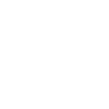
t = 0.00 s
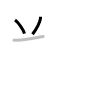
t = 2.25 s
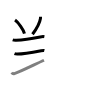
t = 4.50 s
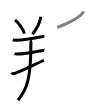
t = 6.50 s
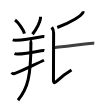
t = 8.75 s
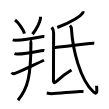
t = 11.00 s

The animated SVG that drew these frames (rendered in a browser with its animation timeline set to each time). Animation: 11 SMIL elements (animate=11); one cycle of 11.00 s.

<svg width="109px" height="109px" viewBox="0 0 px 109px" xmlns="http://www.w3.org/2000/svg" xmlns:xlink="http://www.w3.org/1999/xlink" xml:space="preserve" version="1.1"  baseProfile="full">
<path d="M15.04,20.09c3.32,2.38,8.59,9.8,9.43,13.52" style="fill:none;stroke:black;stroke-width:3;opacity:0">
  <animate attributeType="CSS" attributeName="opacity" from="0" to="1" begin="0s" dur="1s" repeatCount="Indefinite" fill="freeze" />
</path>
<path d="M40.51,16.75c0.02,0.41,0.05,1.06-0.05,1.66c-0.55,3.49-3.71,10.09-7.96,15.84" style="fill:none;stroke:black;stroke-width:3;opacity:0">
  <animate attributeType="CSS" attributeName="opacity" from="0" to="1" begin="1s" dur="1s" repeatCount="Indefinite" fill="freeze" />
</path>
<path d="M12.71,39.86c0.89,0.3,2.52,0.33,3.42,0.3c6.32-0.21,16.12-1.66,24.11-3.24c1.46-0.29,3.38-0.36,4.12-0.21" style="fill:none;stroke:black;stroke-width:3;opacity:0">
  <animate attributeType="CSS" attributeName="opacity" from="0" to="1" begin="2s" dur="1s" repeatCount="Indefinite" fill="freeze" />
</path>
<path d="M14.5,53.73c0.78,0.31,2.21,0.32,2.99,0.31C23.5,54,35.5,51.75,41.11,50.68c1.28-0.24,2.58-0.35,3.23-0.2" style="fill:none;stroke:black;stroke-width:3;opacity:0">
  <animate attributeType="CSS" attributeName="opacity" from="0" to="1" begin="3s" dur="1s" repeatCount="Indefinite" fill="freeze" />
</path>
<path d="M11.75,72.52c0.68,1.12,1.94,1.32,2.62,1.12c5.26-1.53,21.13-9.6,29.63-13.39" style="fill:none;stroke:black;stroke-width:3;opacity:0">
  <animate attributeType="CSS" attributeName="opacity" from="0" to="1" begin="4s" dur="1s" repeatCount="Indefinite" fill="freeze" />
</path>
<path d="M30.18,40.31c0.96,0.39,0.73,2.23,0.73,3.04c0,32.4-2.92,44.9-12.92,56.9" style="fill:none;stroke:black;stroke-width:3;opacity:0">
  <animate attributeType="CSS" attributeName="opacity" from="0" to="1" begin="5s" dur="1s" repeatCount="Indefinite" fill="freeze" />
</path>
<path d="M82.99,11.25c0.08,0.38,0.16,0.97-0.16,1.51c-1.9,3.17-10.8,9.42-25.58,14.74" style="fill:none;stroke:black;stroke-width:3;opacity:0">
  <animate attributeType="CSS" attributeName="opacity" from="0" to="1" begin="6s" dur="1s" repeatCount="Indefinite" fill="freeze" />
</path>
<path d="M51.75,27.25c0.98,1.31,1.86,3.34,1.86,5.81s-0.15,42.85-0.15,46.69c0,3.84,1.19,3.53,3.65,1.19C61,77.25,68.5,71.75,71.5,70" style="fill:none;stroke:black;stroke-width:3;opacity:0">
  <animate attributeType="CSS" attributeName="opacity" from="0" to="1" begin="7s" dur="1s" repeatCount="Indefinite" fill="freeze" />
</path>
<path d="M54,47.52c0.67,0.13,1.9-0.13,2.57-0.18c14.59-1.08,21.62-2.59,33.25-3.94c1.1-0.13,3.87-0.24,4.43-0.18" style="fill:none;stroke:black;stroke-width:3;opacity:0">
  <animate attributeType="CSS" attributeName="opacity" from="0" to="1" begin="8s" dur="1s" repeatCount="Indefinite" fill="freeze" />
</path>
<path d="M70,25.5c0.47,0.46,1.41,2.78,1.46,3.67c1.19,20.05,8.46,50.21,21.86,62.59c4.95,4.57,3.26-3.28,3.26-6.09" style="fill:none;stroke:black;stroke-width:3;opacity:0">
  <animate attributeType="CSS" attributeName="opacity" from="0" to="1" begin="9s" dur="1s" repeatCount="Indefinite" fill="freeze" />
</path>
<path d="M46.75,93.08c1.1,0.18,3.11,0.71,4.21,0.68c7.79-0.26,21.04-2.01,28.69-2.33c1.83-0.08,2.93,0.08,3.85,0.17" style="fill:none;stroke:black;stroke-width:3;opacity:0">
  <animate attributeType="CSS" attributeName="opacity" from="0" to="1" begin="10s" dur="1s" repeatCount="Indefinite" fill="freeze" />
</path>
</svg>
